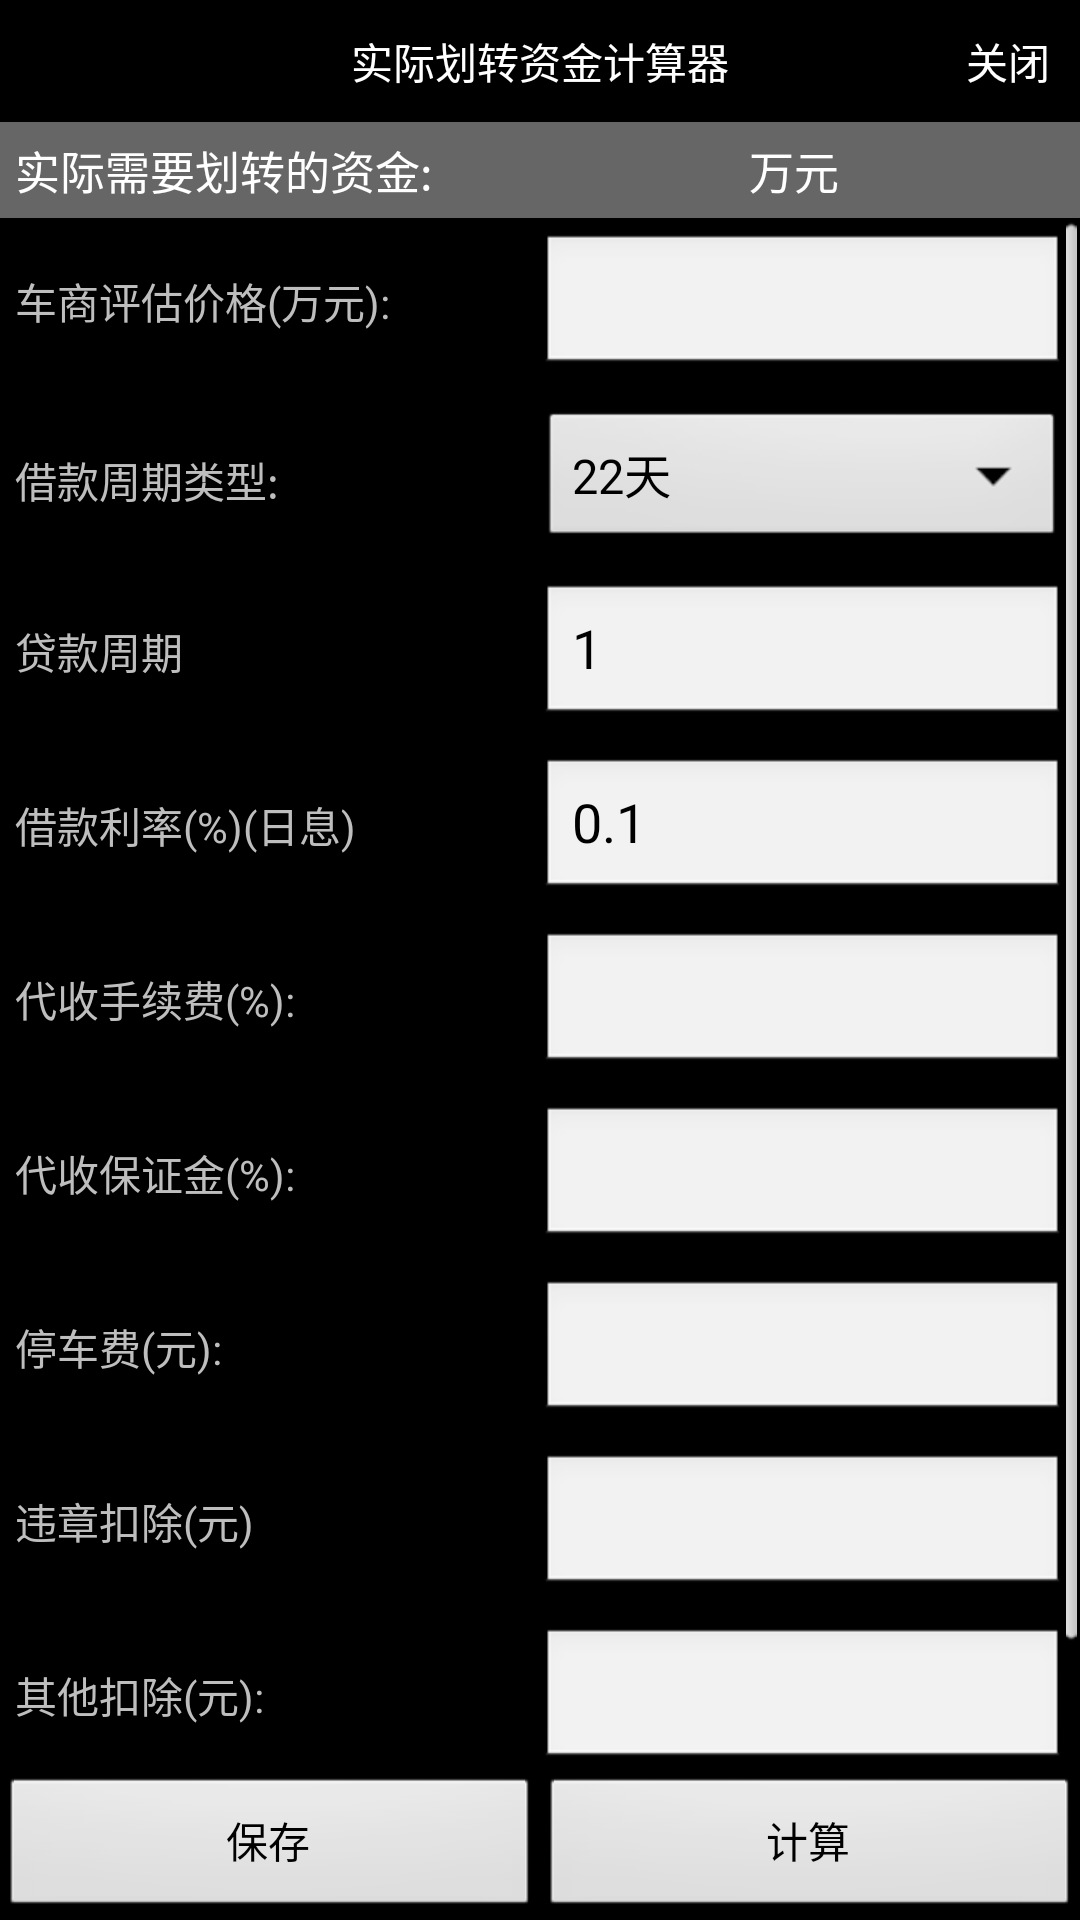

Produce the Android XML layout that renders to this screen, including the resource entries it uses.
<!-- AndroidManifest.xml: application theme ActivityStyle -->
<!-- res/layout/activity_calculator.xml -->
<?xml version="1.0" encoding="utf-8"?>
<LinearLayout xmlns:android="http://schemas.android.com/apk/res/android"
    android:layout_width="match_parent"
    android:layout_height="match_parent"
    android:orientation="vertical" >

    <RelativeLayout
        android:layout_width="fill_parent"
        android:layout_height="wrap_content"
        android:layout_marginTop="10dp"
        android:orientation="horizontal" >

        <TextView
            android:layout_width="wrap_content"
            android:layout_height="wrap_content"
            android:layout_centerInParent="true"
            android:text="实际划转资金计算器"
            android:textColor="@android:color/white" />

        <TextView
            android:id="@+id/back"
            android:layout_width="wrap_content"
            android:layout_height="wrap_content"
            android:layout_alignParentRight="true"
            android:layout_centerVertical="true"
            android:layout_marginRight="10dp"
            android:text="关闭"
            android:textColor="@android:color/white" />
    </RelativeLayout>

    <LinearLayout
        android:layout_width="fill_parent"
        android:layout_height="wrap_content"
        android:layout_marginTop="10dp"
        android:background="#666666"
        android:gravity="center"
        android:padding="5dp" >

        <TextView
            android:layout_width="wrap_content"
            android:layout_height="wrap_content"
            android:text="实际需要划转的资金:"
            android:textColor="@android:color/white"
            android:textSize="15sp" />

        <TextView
            android:id="@+id/actual_money_text"
            android:layout_width="0dp"
            android:layout_height="wrap_content"
            android:layout_weight="1"
            android:gravity="center"
            android:text=""
            android:textColor="#fc0948"
            android:textSize="15sp" />

        <TextView
            android:layout_width="0dp"
            android:layout_height="wrap_content"
            android:layout_weight="1"
            android:text="万元"
            android:textColor="@android:color/white"
            android:textSize="15sp" />
    </LinearLayout>

    <ScrollView
        android:layout_width="fill_parent"
        android:layout_height="0dp"
        android:layout_weight="1" >

        <LinearLayout
            android:layout_width="fill_parent"
            android:layout_height="wrap_content"
            android:orientation="vertical" >

            <LinearLayout
                android:layout_width="fill_parent"
                android:layout_height="wrap_content"
                android:layout_margin="5dp" >

                <TextView
                    android:layout_width="0dp"
                    android:layout_height="wrap_content"
                    android:layout_weight="1"
                    android:text="车商评估价格(万元):" />

                <EditText
                    android:id="@+id/money_assess_edit"
                    android:layout_width="0dp"
                    android:layout_height="wrap_content"
                    android:layout_weight="1"
                    android:hint=""
                    android:inputType="numberDecimal"
                    android:singleLine="true" />
            </LinearLayout>

            <LinearLayout
                android:layout_width="fill_parent"
                android:layout_height="wrap_content"
                android:layout_margin="5dp"
                android:gravity="center" >

                <TextView
                    android:layout_width="0dp"
                    android:layout_height="wrap_content"
                    android:layout_weight="1"
                    android:text="借款周期类型:" />

                <Spinner
                    android:id="@+id/cycle_type_spinner"
                    android:layout_width="0dp"
                    android:layout_height="wrap_content"
                    android:layout_weight="1"
                    android:entries="@array/loan_perido_type" />
            </LinearLayout>

            <LinearLayout
                android:layout_width="fill_parent"
                android:layout_height="wrap_content"
                android:layout_margin="5dp" >

                <TextView
                    android:layout_width="0dp"
                    android:layout_height="wrap_content"
                    android:layout_weight="1"
                    android:text="贷款周期" />

                <EditText
                    android:id="@+id/money_loan_period_edit"
                    android:layout_width="0dp"
                    android:layout_height="wrap_content"
                    android:layout_weight="1"
                    android:hint=""
                    android:text="1"
                    android:inputType="numberDecimal"
                    android:singleLine="true" />
            </LinearLayout>

            <LinearLayout
                android:layout_width="fill_parent"
                android:layout_height="wrap_content"
                android:layout_margin="5dp" >

                <TextView
                    android:layout_width="0dp"
                    android:layout_height="wrap_content"
                    android:layout_weight="1"
                    android:text="借款利率(%)(日息)" />

                <EditText
                    android:id="@+id/money_loan_rates_edit"
                    android:layout_width="0dp"
                    android:layout_height="wrap_content"
                    android:layout_weight="1"
                    android:hint=""
                    android:text="0.1"
                    android:inputType="numberDecimal"
                    android:singleLine="true" />
            </LinearLayout>

            <LinearLayout
                android:layout_width="fill_parent"
                android:layout_height="wrap_content"
                android:layout_margin="5dp" >

                <TextView
                    android:layout_width="0dp"
                    android:layout_height="wrap_content"
                    android:layout_weight="1"
                    android:text="代收手续费(%):" />

                <EditText
                    android:id="@+id/money_collecting_fees_edit"
                    android:layout_width="0dp"
                    android:layout_height="wrap_content"
                    android:layout_weight="1"
                    android:hint=""
                    android:inputType="numberDecimal"
                    android:singleLine="true" />
            </LinearLayout>

            <LinearLayout
                android:layout_width="fill_parent"
                android:layout_height="wrap_content"
                android:layout_margin="5dp" >

                <TextView
                    android:layout_width="0dp"
                    android:layout_height="wrap_content"
                    android:layout_weight="1"
                    android:text="代收保证金(%):" />

                <EditText
                    android:id="@+id/money_collecting_margin_edit"
                    android:layout_width="0dp"
                    android:layout_height="wrap_content"
                    android:layout_weight="1"
                    android:hint=""
                    android:inputType="numberDecimal"
                    android:singleLine="true" />
            </LinearLayout>

            <LinearLayout
                android:layout_width="fill_parent"
                android:layout_height="wrap_content"
                android:layout_margin="5dp" >

                <TextView
                    android:layout_width="0dp"
                    android:layout_height="wrap_content"
                    android:layout_weight="1"
                    android:text="停车费(元):" />

                <EditText
                    android:id="@+id/money_parking_edit"
                    android:layout_width="0dp"
                    android:layout_height="wrap_content"
                    android:layout_weight="1"
                    android:hint=""
                    android:inputType="numberDecimal"
                    android:singleLine="true" />
            </LinearLayout>

            <LinearLayout
                android:layout_width="fill_parent"
                android:layout_height="wrap_content"
                android:layout_margin="5dp" >

                <TextView
                    android:layout_width="0dp"
                    android:layout_height="wrap_content"
                    android:layout_weight="1"
                    android:text="违章扣除(元)" />

                <EditText
                    android:id="@+id/money_illegal_deduction_edit"
                    android:layout_width="0dp"
                    android:layout_height="wrap_content"
                    android:layout_weight="1"
                    android:hint=""
                    android:inputType="numberDecimal"
                    android:singleLine="true" />
            </LinearLayout>

            <LinearLayout
                android:layout_width="fill_parent"
                android:layout_height="wrap_content"
                android:layout_margin="5dp" >

                <TextView
                    android:layout_width="0dp"
                    android:layout_height="wrap_content"
                    android:layout_weight="1"
                    android:text="其他扣除(元):" />

                <EditText
                    android:id="@+id/money_other_deduction_edit"
                    android:layout_width="0dp"
                    android:layout_height="wrap_content"
                    android:layout_weight="1"
                    android:hint=""
                    android:inputType="numberDecimal"
                    android:singleLine="true" />
            </LinearLayout>

            <TextView
                android:id="@+id/mingxi_text"
                android:layout_width="wrap_content"
                android:layout_height="wrap_content"
                android:padding="10dp"
                android:text=""
                android:textColor="#fc0948"
                android:textSize="18sp" />
        </LinearLayout>
    </ScrollView>

    <LinearLayout
        android:layout_width="fill_parent"
        android:layout_height="wrap_content"
        android:orientation="horizontal" >

        <Button
            android:id="@+id/reset_btn"
            android:layout_width="0dp"
            android:layout_height="wrap_content"
            android:layout_weight="1"
            android:text="保存" />

        <Button
            android:id="@+id/determine_btn"
            android:layout_width="0dp"
            android:layout_height="wrap_content"
            android:layout_weight="1"
            android:text="计算" />
    </LinearLayout>

</LinearLayout>
<!-- resources referenced by this layout -->
<resources>
  <string-array name="loan_perido_type">
          <item>22天</item>
          <item>30天 </item>
          <item>月</item>
      </string-array>
  <style name="ActivityStyle" parent="android:Theme">
  
          
          <item name="android:windowNoTitle">true</item>
          
          <item name="android:windowContentOverlay">@null</item>
          
          <item name="android:backgroundDimEnabled">false</item>
      </style>
</resources>
